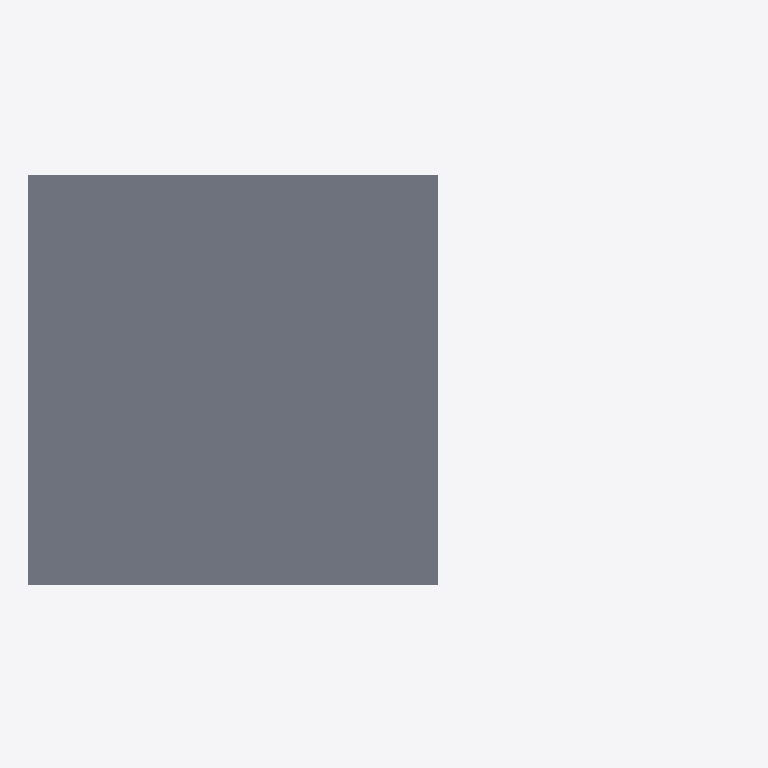
Plan cut of the same IFC building model at storey 'Niveau 4' (level 13.00 m, cut at 14.40 m), seen from above with north up, elements coloured by IFC class: 1 slab (grey). Cut surfaces are drawn darker.
Extent 34.7 m × 20.4 m × 20.9 m (x, y, z). Storeys (7): Niveau 0 at 0.00 m; Niveau 1 at 3.00 m; Niveau 2 at 6.00 m; Niveau 3 at 10.00 m; Niveau 4 at 13.00 m; Niveau 5 at 16.00 m; Niveau 6 at 20.00 m. Elements (17): 7 IfcSlab, 4 IfcBeam, 4 IfcCurtainWall, 2 IfcFlowSegment.

HEADER;
FILE_DESCRIPTION(('ViewDefinition [CoordinationView_V2.0]'),'2;1');
FILE_NAME('0001','2025-04-08T10:15:02',(''),(''),'The EXPRESS Data Manager Version 5.02.0100.07 : 28 Aug 2013','22.0.2.392 - Exporter 22.0.2.392 - Interface utilisateur alternative 22.0.2.392','');
FILE_SCHEMA(('IFC2X3'));
ENDSEC;
DATA;
#120=IFCPROJECT('0CxkNo9qjEhQUeqokN6wMp',#41,'0001',$,$,'Nom du projet','Etat du projet',(#112),#107);
#179=IFCSITE('0CxkNo9qjEhQUeqokN6wMn',#41,'Default',$,$,#178,$,$,.ELEMENT.,$,$,$,$,$);
#130=IFCBUILDING('0CxkNo9qjEhQUeqokN6wMo',#41,'',$,$,#32,$,'',.ELEMENT.,$,$,$);
#139=IFCBUILDINGSTOREY('0CxkNo9qjEhQUeqojev5WZ',#41,'Niveau 0',$,'Niveau:Ligne du Niveau',#137,$,'Niveau 0',.ELEMENT.,-1.949161E-11);
#145=IFCBUILDINGSTOREY('0CxkNo9qjEhQUeqojev5qr',#41,'Niveau 1',$,'Niveau:Ligne du Niveau',#144,$,'Niveau 1',.ELEMENT.,2999.99999999998);
#151=IFCBUILDINGSTOREY('0CxkNo9qjEhQUeqojev592',#41,'Niveau 2',$,'Niveau:Ligne du Niveau',#150,$,'Niveau 2',.ELEMENT.,5999.99999999998);
#157=IFCBUILDINGSTOREY('0CxkNo9qjEhQUeqojevxf0',#41,'Niveau 3',$,'Niveau:Ligne du Niveau',#156,$,'Niveau 3',.ELEMENT.,10000.0);
#163=IFCBUILDINGSTOREY('0CxkNo9qjEhQUeqojevxhp',#41,'Niveau 4',$,'Niveau:Ligne du Niveau',#162,$,'Niveau 4',.ELEMENT.,13000.0);
#169=IFCBUILDINGSTOREY('0CxkNo9qjEhQUeqojevxjY',#41,'Niveau 5',$,'Niveau:Ligne du Niveau',#168,$,'Niveau 5',.ELEMENT.,16000.0);
#175=IFCBUILDINGSTOREY('0CxkNo9qjEhQUeqojevxlM',#41,'Niveau 6',$,'Niveau:Ligne du Niveau',#174,$,'Niveau 6',.ELEMENT.,20000.0);
#420=IFCSLAB('2jPsGIyAXC7BPaV4UkZ4xL',#41,'Sol:Dalle en béton - 250 mm:254548',$,'Sol:Dalle en béton - 250 mm',#403,#418,'254548',.FLOOR.);
ENDSEC;